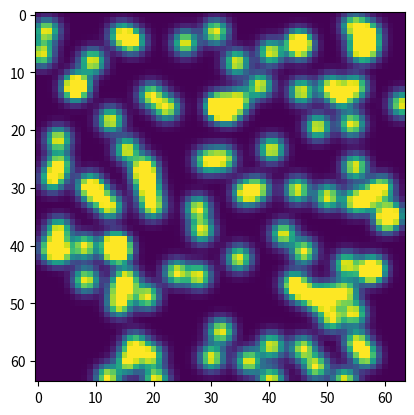

Write the Python code that produced this figure.
import numpy as np
import numpy.matlib
import matplotlib.pyplot as plt

def seedBeadsN(pts, sizeI, sigma):

    nPts, nDims = pts.shape
    bead_size = np.ceil(sigma*2*5)

    # Create grid points to compute gaussian particle intensity
    if nDims == 2:
        m = np.mgrid[0:bead_size[0], 0:bead_size[1]]
    elif nDims == 3:
        m = np.mgrid[0:bead_size[0], 0:bead_size[1], 0:bead_size[2]]
    else:
        print('Can only handle 2D or 3D image')
        return -1
    
    # Create gaussian intensity profile for each particle in local subset
    relative_pts = (pts - np.floor(pts)) + bead_size/2
    f = [0]*nPts
    for i in range(nPts):
        for j in range(nDims):
            f[i] = f[i] - ((m[j] - relative_pts[i,j]) / (2*sigma[j]))**2
        f[i] = np.exp(f[i])

    # Compute index location in the original image where the local guassian 
    # subset intensity will be joined/added in the original image
    idx , mask = [[None for _ in range(nPts)] for _ in range(nDims)], [0]*nDims
    for i in range(nDims):
        temp = (np.expand_dims(np.floor(pts[:,i]), axis=1) + 
                    np.matlib.repmat(np.arange(bead_size[i]), nPts, 1) -
                    bead_size[i]/2)
        mask[i] = np.logical_and(temp >=0, temp<sizeI[i])
        for j in range(temp.shape[0]):
            idx[i][j] = temp[j,:].astype(int)
        
        # Find indexes which go outside image frame and crop them
        j_ = np.where(np.any(~mask[i], axis=1))[0].tolist()
        if j_:
            for j in j_:
                if nDims == 2:
                    if i == 0:
                        f[j] = f[j][mask[i][j,:],:]
                    elif i == 1:
                        f[j] = f[j][:,mask[i][j,:]]

                elif nDims == 3:
                    if i == 0:
                        f[j] = f[j][mask[i][j,:],:,:]
                    elif i == 1:
                        f[j] = f[j][:,mask[i][j,:],:]
                    elif i == 2:
                        f[j] = f[j][:,:,mask[i][j,:]]
                
                idx[i][j] = idx[i][j][mask[i][j,:]]
    
    # Add image subset for each particle to the main image
    I = np.zeros(sizeI)
    if nDims == 2:
        for i in range(nPts):
        
            I[idx[0][i][0]:idx[0][i][-1]+1, 
              idx[1][i][0]:idx[1][i][-1]+1] = (I[idx[0][i][0]:idx[0][i][-1]+1, 
                                                idx[1][i][0]:idx[1][i][-1]+1] + 
                                                f[i])
    elif nDims == 3:        
        for i in range(nPts):
            
            I[idx[0][i][0]:idx[0][i][-1]+1, 
              idx[1][i][0]:idx[1][i][-1]+1,
              idx[2][i][0]:idx[2][i][-1]+1] = (I[idx[0][i][0]:idx[0][i][-1]+1, 
                                                idx[1][i][0]:idx[1][i][-1]+1,
                                                idx[2][i][0]:idx[2][i][-1]+1] + 
                                                f[i])        

    I[I > 1] = 1
    return I

def random_seed_locations(nPts, sizeI):
    return np.random.random((nPts, len(sizeI)))*sizeI


sigma = np.array([1, 1])
sizeI = np.array([64, 64])
pts = random_seed_locations(100, sizeI)

I = seedBeadsN(pts, sizeI, sigma)
plt.imshow(I)
plt.show()
